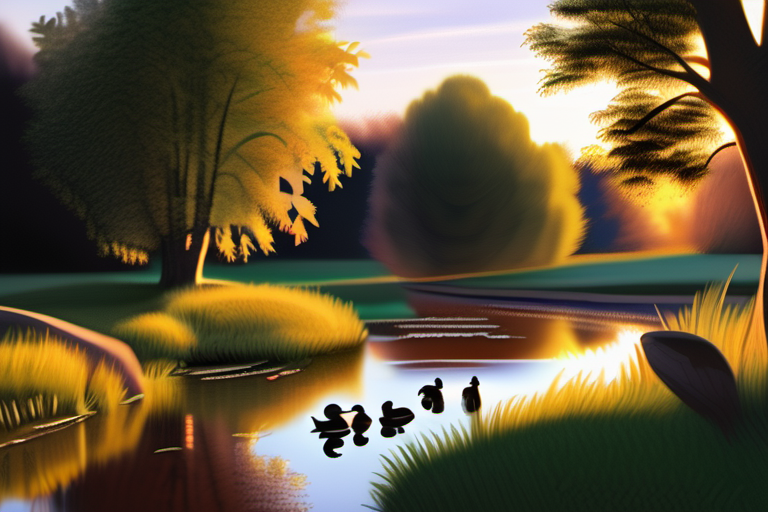
Generation parameters embedded in this image by AUTOMATIC1111 Stable Diffusion web UI or a fork of it (Forge, ...) (PNG 'parameters' text chunk):
photorealistic, evening scene by a stream, family of ducks swimming, squirrel in nearby tree, fading light casting long shadows, serene atmosphere, gentle brushstrokes
Steps: 30, Sampler: DPM++ 2M, Schedule type: Karras, CFG scale: 7.0, Seed: 2119236540, Size: 768x512, Model hash: 31e35c80fc, Model: sd_xl_base_1.0, Version: v1.9.3